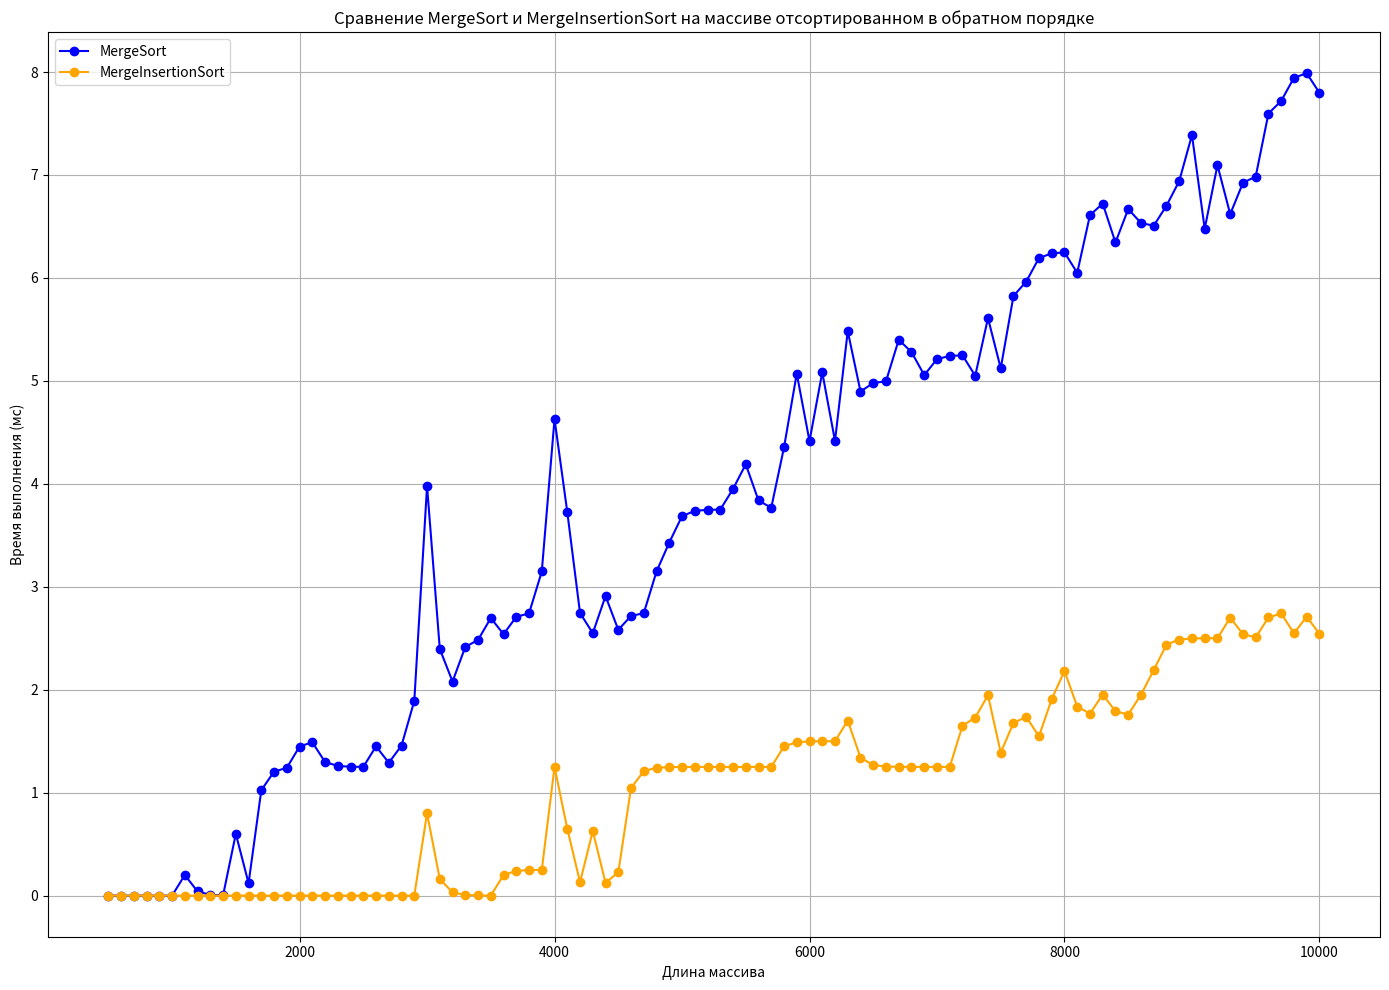

Write Python code to recreate this figure.
import matplotlib.pyplot as plt

array_sizes = [
    500, 600, 700, 800, 900, 1000, 1100, 1200, 1300, 1400, 1500, 1600, 1700, 1800, 1900, 2000, 2100, 2200, 2300, 2400,
    2500, 2600, 2700, 2800, 2900, 3000, 3100, 3200, 3300, 3400, 3500, 3600, 3700, 3800, 3900, 4000, 4100, 4200, 4300,
    4400, 4500, 4600, 4700, 4800, 4900, 5000, 5100, 5200, 5300, 5400, 5500, 5600, 5700, 5800, 5900, 6000, 6100, 6200,
    6300, 6400, 6500, 6600, 6700, 6800, 6900, 7000, 7100, 7200, 7300, 7400, 7500, 7600, 7700, 7800, 7900, 8000, 8100,
    8200, 8300, 8400, 8500, 8600, 8700, 8800, 8900, 9000, 9100, 9200, 9300, 9400, 9500, 9600, 9700, 9800, 9900, 10000
]

merge_sort_times = [
    8.8934e-308, 1.77868e-308, 3.55736e-309, 7.11472e-310, 1.42294e-310, 2.84589e-311, 0.2, 0.04, 0.008, 0.0016,
    0.60032, 0.120064, 1.02401, 1.2048, 1.24096, 1.44819, 1.48964, 1.29793, 1.25959, 1.25192, 1.25038, 1.45008, 1.29002,
    1.458, 1.8916, 3.97832, 2.39566, 2.07913, 2.41583, 2.48317, 2.69663, 2.53933, 2.70787, 2.74157, 3.14831, 4.62966,
    3.72593, 2.74519, 2.54904, 2.90981, 2.58196, 2.71639, 2.74328, 3.14866, 3.42973, 3.68595, 3.73719, 3.74744, 3.74949,
    3.9499, 4.18998, 3.838, 3.7676, 4.35352, 5.0707, 4.41414, 5.08283, 4.41657, 5.48331, 4.89666, 4.97933, 4.99587,
    5.39917, 5.27983, 5.05597, 5.21119, 5.24224, 5.24845, 5.04969, 5.60994, 5.12199, 5.8244, 5.96488, 6.19298, 6.2386,
    6.24772, 6.04954, 6.60991, 6.72198, 6.3444, 6.66888, 6.53378, 6.50676, 6.70135, 6.94027, 7.38805, 6.47761, 7.09552,
    6.6191, 6.92382, 6.98476, 7.59695, 7.71939, 7.94388, 7.98878, 7.79776
]

merge_insertion_sort_times = [
    8.89408e-308, 1.77882e-308, 3.55763e-309, 7.11526e-310, 1.42305e-310, 2.8461e-311, 5.69221e-312, 1.13844e-312,
    2.27688e-313, 4.55377e-314, 9.10753e-315, 1.82151e-315, 3.64301e-316, 7.28603e-317, 1.45721e-317, 2.91441e-318,
    5.82884e-319, 1.16575e-319, 2.3315e-320, 4.66398e-321, 9.33784e-322, 1.87745e-322, 3.95253e-323, 9.88131e-324, 0,
    0.8, 0.16, 0.032, 0.0064, 0.00128, 0.000256, 0.200051,
    0.24001, 0.248002, 0.2496, 1.24992, 0.649984, 0.129997, 0.625999, 0.1252, 0.22504, 1.04501, 1.209, 1.2418, 1.24836,
    1.24967, 1.24993, 1.24999, 1.25, 1.25, 1.25, 1.25, 1.25, 1.45, 1.49, 1.498, 1.4996, 1.49992, 1.69998, 1.34, 1.268,
    1.2536, 1.25072, 1.25014, 1.25003, 1.25001, 1.25, 1.65, 1.73, 1.946, 1.3892, 1.67784, 1.73557, 1.54711, 1.90942,
    2.18188, 1.83638, 1.76728, 1.95346, 1.79069, 1.75814, 1.95163, 2.19033, 2.43807, 2.48761, 2.49752, 2.4995, 2.4999,
    2.69998, 2.54, 2.508, 2.7016, 2.74032, 2.54806, 2.70961, 2.54192
]

plt.figure(figsize=(14, 10))

plt.plot(array_sizes, merge_sort_times, label='MergeSort', color='blue', marker='o')
plt.plot(array_sizes, merge_insertion_sort_times, label='MergeInsertionSort', color='orange',
         marker='o')

plt.title(
    'Сравнение MergeSort и MergeInsertionSort на массиве отсортированном в обратном порядке')
plt.xlabel('Длина массива')
plt.ylabel('Время выполнения (мс)')
plt.legend()
plt.grid()
plt.xscale('linear')
plt.yscale('linear')
plt.tight_layout()

plt.show()
